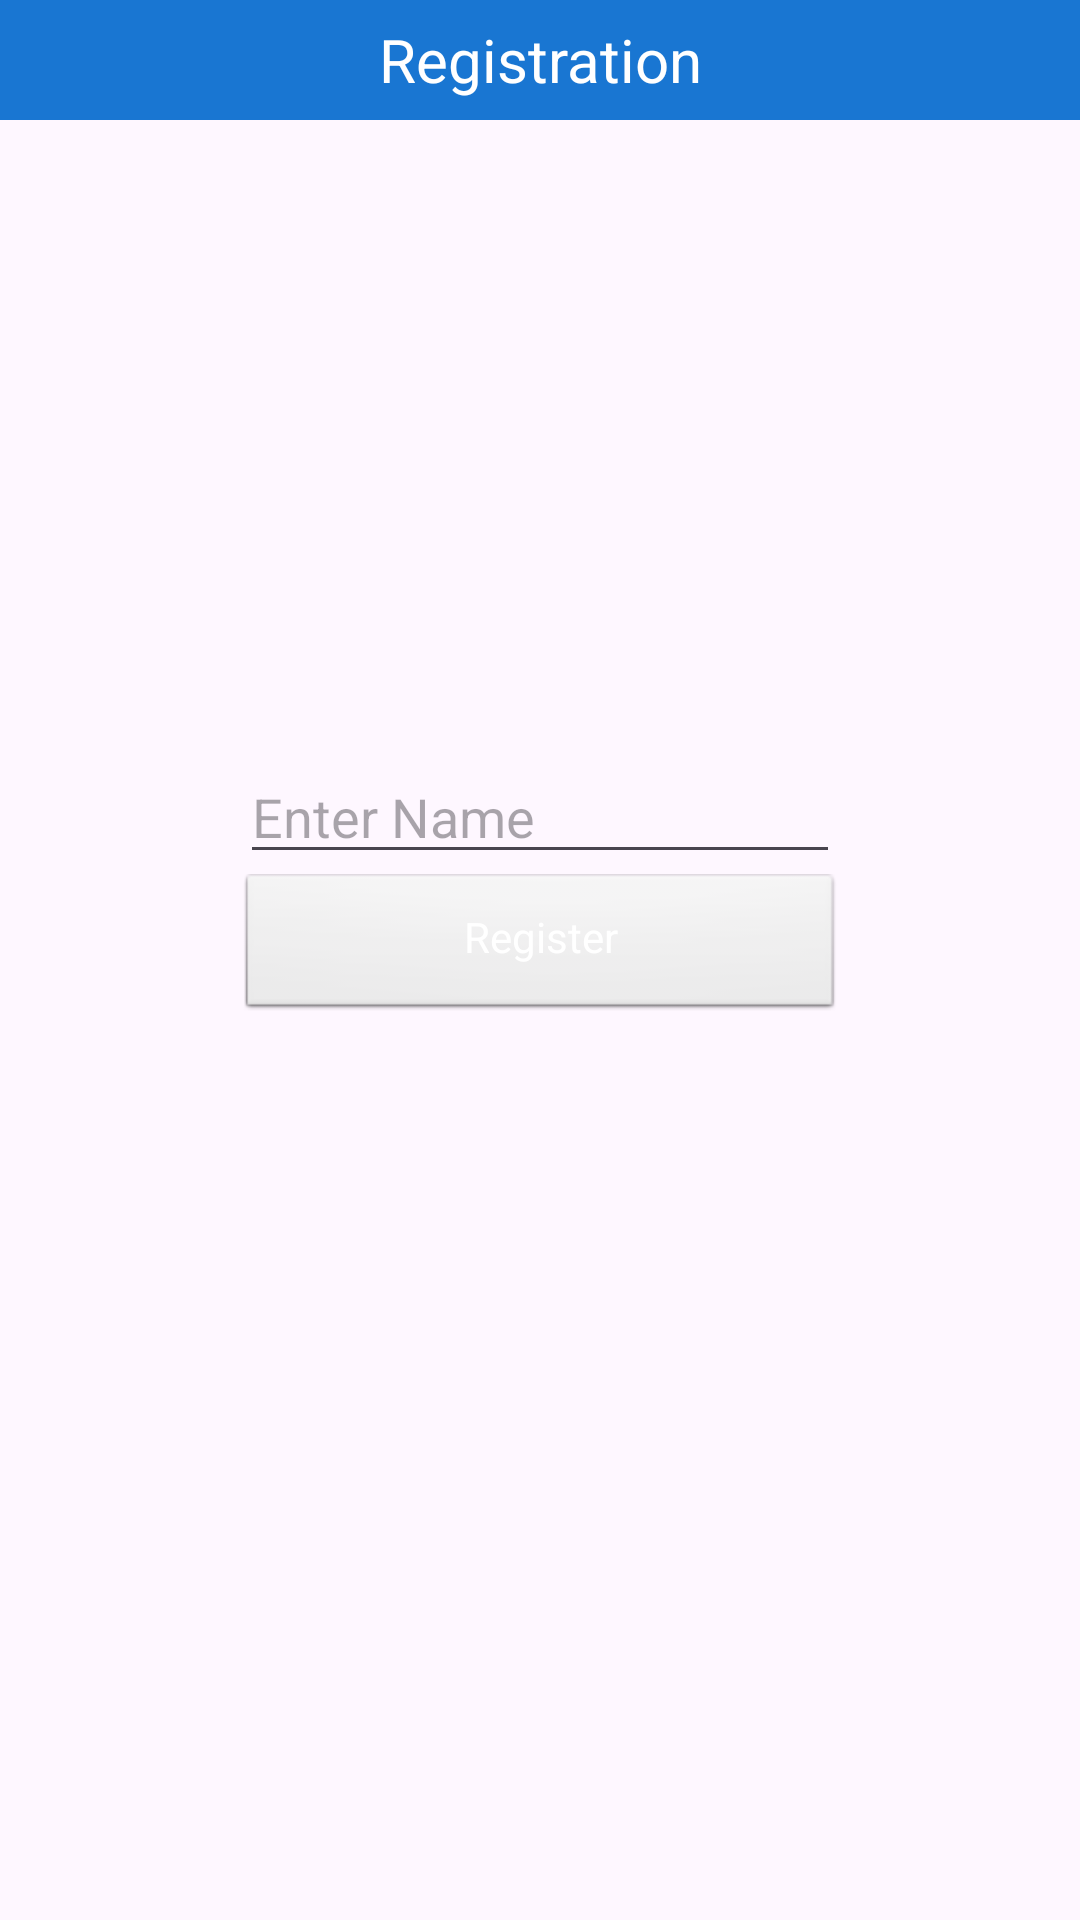

The Android layout XML behind this screen, and the referenced resources:
<!-- AndroidManifest.xml: application theme Theme.RealtimeFR -->
<!-- res/layout/register_face_dialogue.xml -->
<?xml version="1.0" encoding="utf-8"?>

<LinearLayout
    xmlns:android="http://schemas.android.com/apk/res/android"
    xmlns:tools="http://schemas.android.com/tools"
    android:layout_width="300dp"
    android:layout_height="350dp"
    android:gravity="center_horizontal"
    android:orientation="vertical">

    <TextView
        android:id="@+id/dlg_title"
        android:layout_width="match_parent"
        android:layout_height="40dp"
        android:layout_gravity="center"
        android:background="@color/blue_700"
        android:gravity="center"
        android:text="Registration"
        android:textColor="@color/white"
        android:textSize="20sp"
        tools:text="Registration" />

    <ImageView
        android:id="@+id/dlg_image"
        android:layout_width="200dp"
        android:layout_height="200dp"
        android:layout_gravity="center"
        android:layout_marginTop="10dp"
        android:adjustViewBounds="true"
        android:scaleType="centerCrop" />

    <EditText
        android:id="@+id/dlg_input"
        android:layout_width="200dp"
        android:layout_height="wrap_content"
        android:layout_gravity="center"
        android:hint="Enter Name"
        tools:hint="Enter Name" />

    <Button
        android:id="@+id/button2"
        style="@android:style/Widget.Button.Small"
        android:layout_width="200dp"
        android:layout_height="wrap_content"
        android:paddingBottom="10dp"
        android:text="Register"
        android:textColor="@color/white"/>


</LinearLayout>
<!-- resources referenced by this layout -->
<resources>
  <color name="blue_700">#FF1976D2</color>
  <color name="white">#FFFFFFFF</color>
  <style name="Theme.RealtimeFR" parent="android:Theme.Material.Light.NoActionBar" />
</resources>
